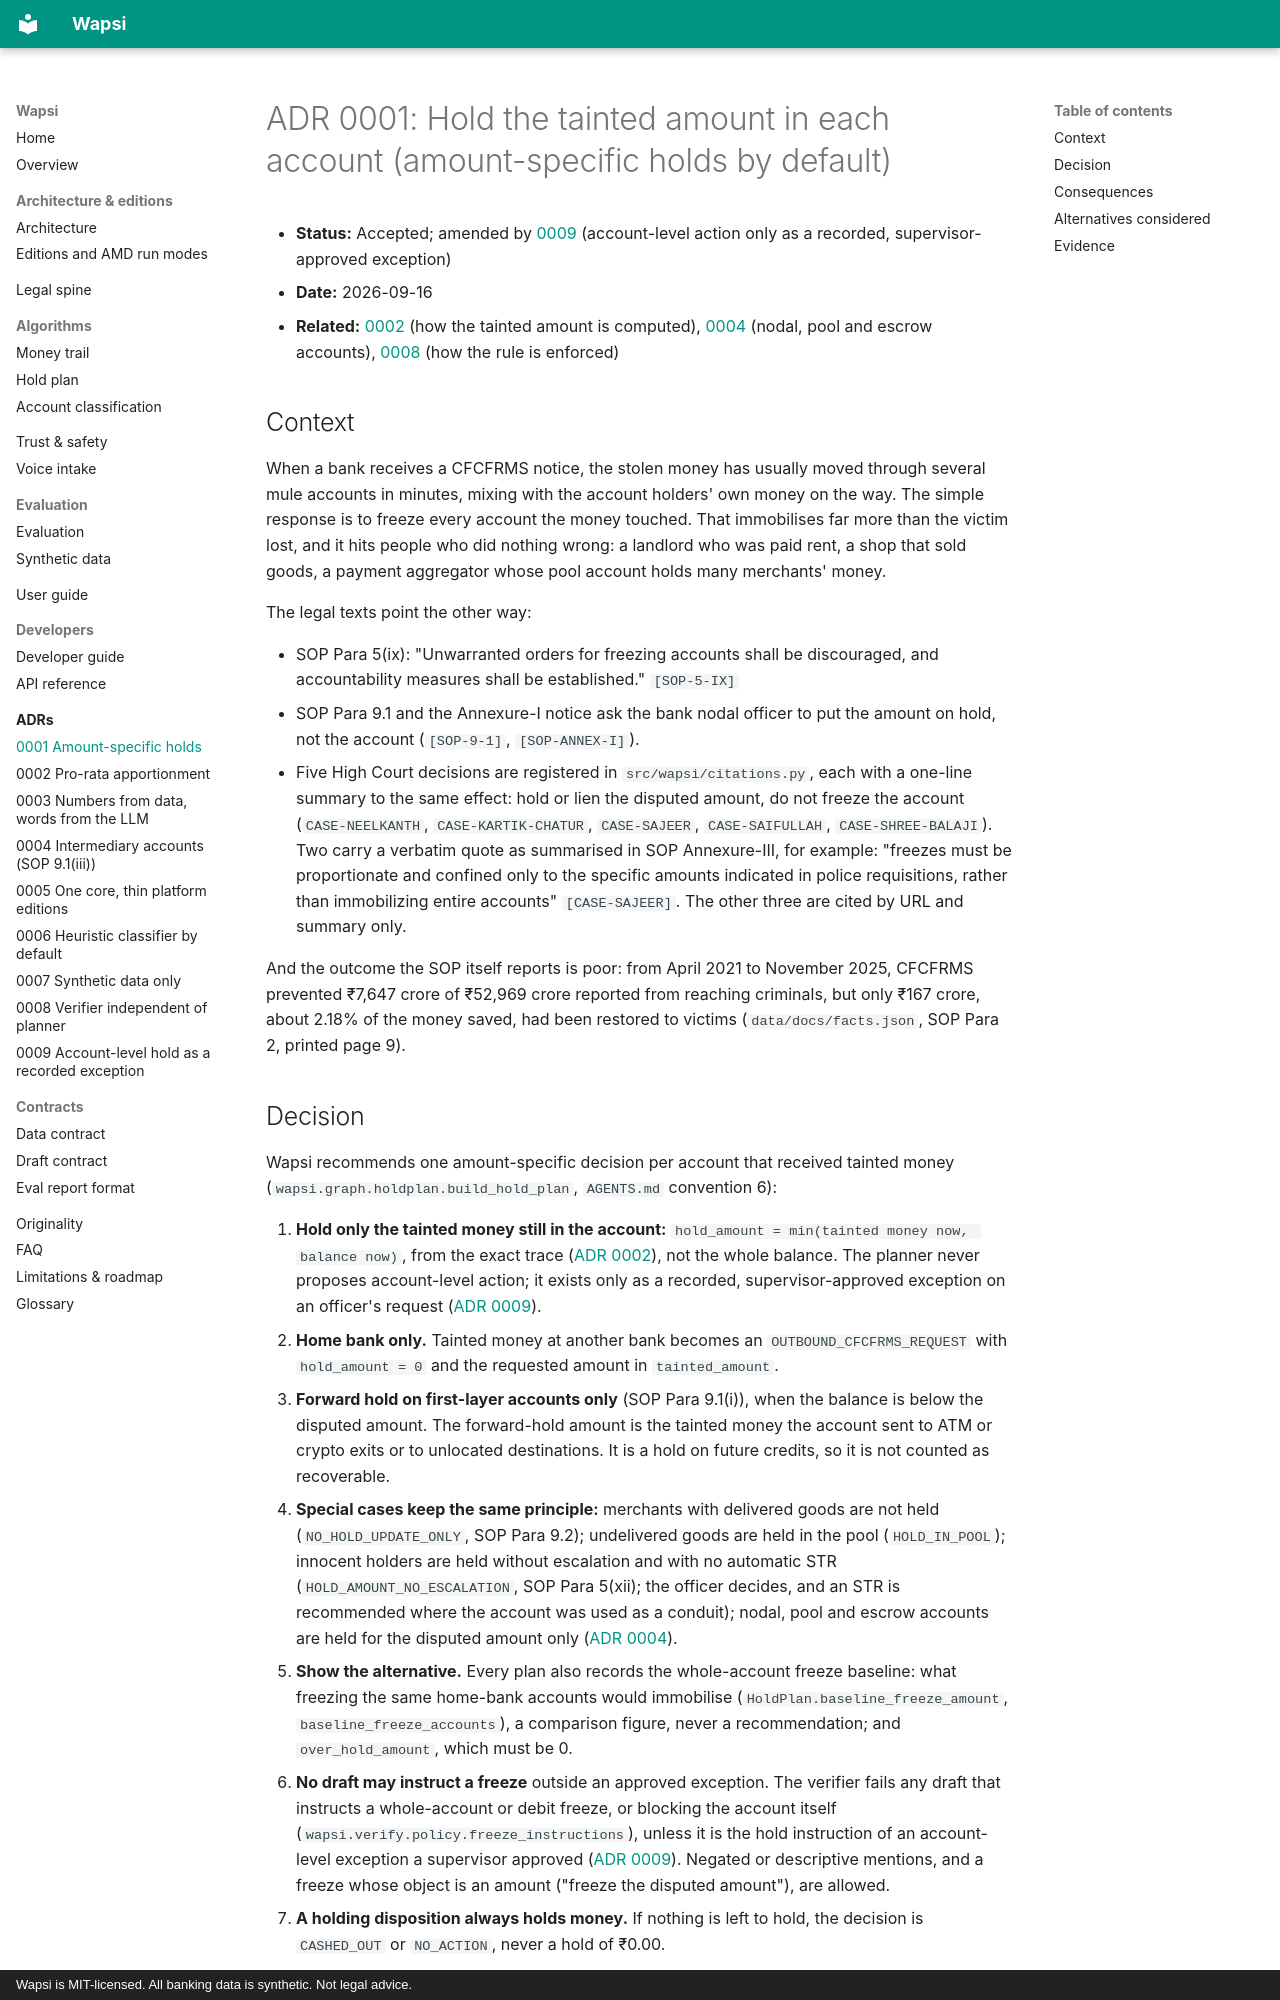

repository: GODOSTROYER/wapsi · page: adr/0001-amount-specific-holds/index.html · generator: mkdocs · copyright: Wapsi is MIT-licensed. All banking data is synthetic. Not legal advice.

# ADR 0001: Hold the tainted amount in each account (amount-specific holds by default)

- **Status:** Accepted; amended by [0009](0009-account-level-hold-as-recorded-exception.md) (account-level action
  only as a recorded, supervisor-approved exception)
- **Date:** 2026-09-16
- **Related:** [0002](0002-pro-rata-apportionment.md) (how the tainted amount is computed),
  [0004](0004-intermediary-accounts-sop-9-1-iii.md) (nodal, pool and escrow accounts),
  [0008](0008-verifier-independent-of-planner.md) (how the rule is enforced)

## Context

When a bank receives a CFCFRMS notice, the stolen money has usually moved through several mule accounts in minutes,
mixing with the account holders' own money on the way. The simple response is to freeze every account the money
touched. That immobilises far more than the victim lost, and it hits people who did nothing wrong: a landlord who
was paid rent, a shop that sold goods, a payment aggregator whose pool account holds many merchants' money.

The legal texts point the other way:

- SOP Para 5(ix): "Unwarranted orders for freezing accounts shall be discouraged, and accountability measures shall
  be established." `[SOP-5-IX]`
- SOP Para 9.1 and the Annexure-I notice ask the bank nodal officer to put the amount on hold, not the account
  (`[SOP-9-1]`, `[SOP-ANNEX-I]`).
- Five High Court decisions are registered in `src/wapsi/citations.py`, each with a one-line summary to the same
  effect: hold or lien the disputed amount, do not freeze the account (`CASE-NEELKANTH`, `CASE-KARTIK-CHATUR`,
  `CASE-SAJEER`, `CASE-SAIFULLAH`, `CASE-SHREE-BALAJI`). Two carry a verbatim quote as summarised in SOP Annexure-III, for example:
  "freezes must be proportionate and confined only to the specific amounts indicated in police requisitions,
  rather than immobilizing entire accounts" `[CASE-SAJEER]`. The other three are cited by URL and summary only.

And the outcome the SOP itself reports is poor: from April 2021 to November 2025, CFCFRMS prevented ₹7,647 crore
of ₹52,969 crore reported from reaching criminals, but only ₹167 crore, about 2.18% of the money saved, had been
restored to victims (`data/docs/facts.json`, SOP Para 2, printed page 9).
